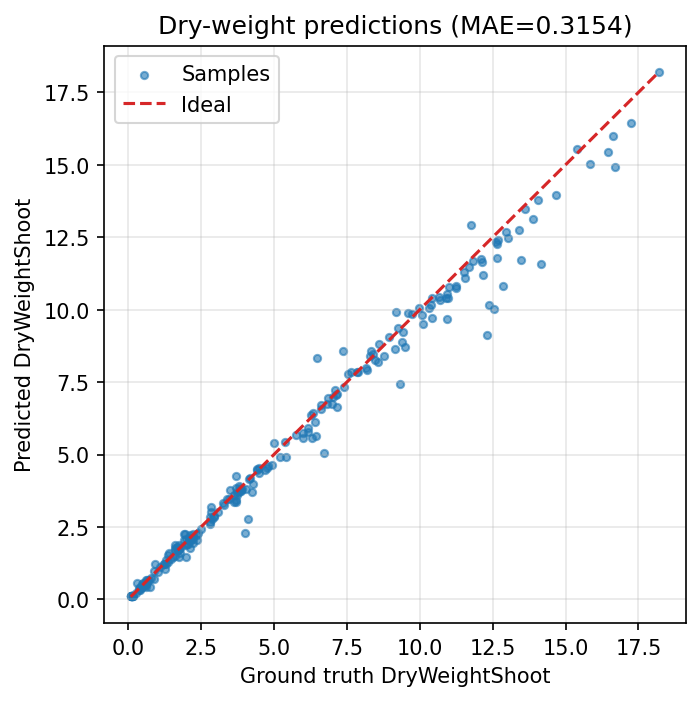

The table this chart was drawn from, first rows:
id, target, prediction, abs_error
263, 12.31, 9.121, 3.189
353, 14.15, 11.59, 2.56
325, 12.56, 10.02, 2.535
311, 12.36, 10.16, 2.202
337, 12.87, 10.82, 2.051
267, 6.47, 8.344, 1.874
244, 9.31, 7.445, 1.865
363, 16.71, 14.93, 1.779
342, 13.48, 11.73, 1.748
170, 4.02, 2.287, 1.733
278, 6.71, 5.067, 1.643
176, 4.1, 2.792, 1.308
313, 10.95, 9.672, 1.278
323, 7.36, 8.581, 1.221
352, 11.77, 12.92, 1.154
348, 16.47, 15.45, 1.025
272, 12.17, 11.21, 0.958
285, 12.65, 11.78, 0.8721
357, 15.84, 15.02, 0.8223
273, 6.44, 5.634, 0.8064
347, 17.24, 16.46, 0.7798
329, 13.9, 13.14, 0.7551
241, 9.48, 8.726, 0.7544
390, 9.2, 9.936, 0.7361
346, 14.69, 13.97, 0.7235
197, 6.3, 5.584, 0.7163
338, 10.42, 9.712, 0.7078
356, 13.42, 12.77, 0.654
345, 16.64, 16.01, 0.6318
371, 10.11, 9.519, 0.5913
375, 10.97, 10.39, 0.5811
319, 13.03, 12.47, 0.5626
162, 3.71, 4.248, 0.5379
143, 4.24, 3.705, 0.5345
387, 9.17, 8.642, 0.5277
225, 7.16, 6.634, 0.5257
102, 1.99, 1.474, 0.5163
253, 9.4, 8.901, 0.4991
299, 11.24, 10.74, 0.4955
276, 5.41, 4.916, 0.4945
310, 10.89, 10.4, 0.4867
316, 12.13, 11.64, 0.4862
321, 11.55, 11.08, 0.4702
301, 11.26, 10.81, 0.4531
275, 6.0, 5.58, 0.4196
226, 4.99, 5.403, 0.4129
250, 8.58, 8.182, 0.398
287, 12.66, 12.28, 0.3816
366, 10.93, 10.55, 0.3812
227, 6.16, 5.789, 0.3713
382, 8.77, 8.403, 0.3668
318, 10.69, 10.33, 0.3578
335, 12.11, 11.76, 0.3516
140, 2.83, 3.177, 0.3472
229, 3.69, 3.355, 0.3351
79, 1.92, 2.254, 0.334
128, 2.12, 1.791, 0.3294
44, 0.74, 0.4153, 0.3247
146, 4.3, 3.978, 0.3216
215, 4.94, 4.631, 0.3093
... 169 more rows
